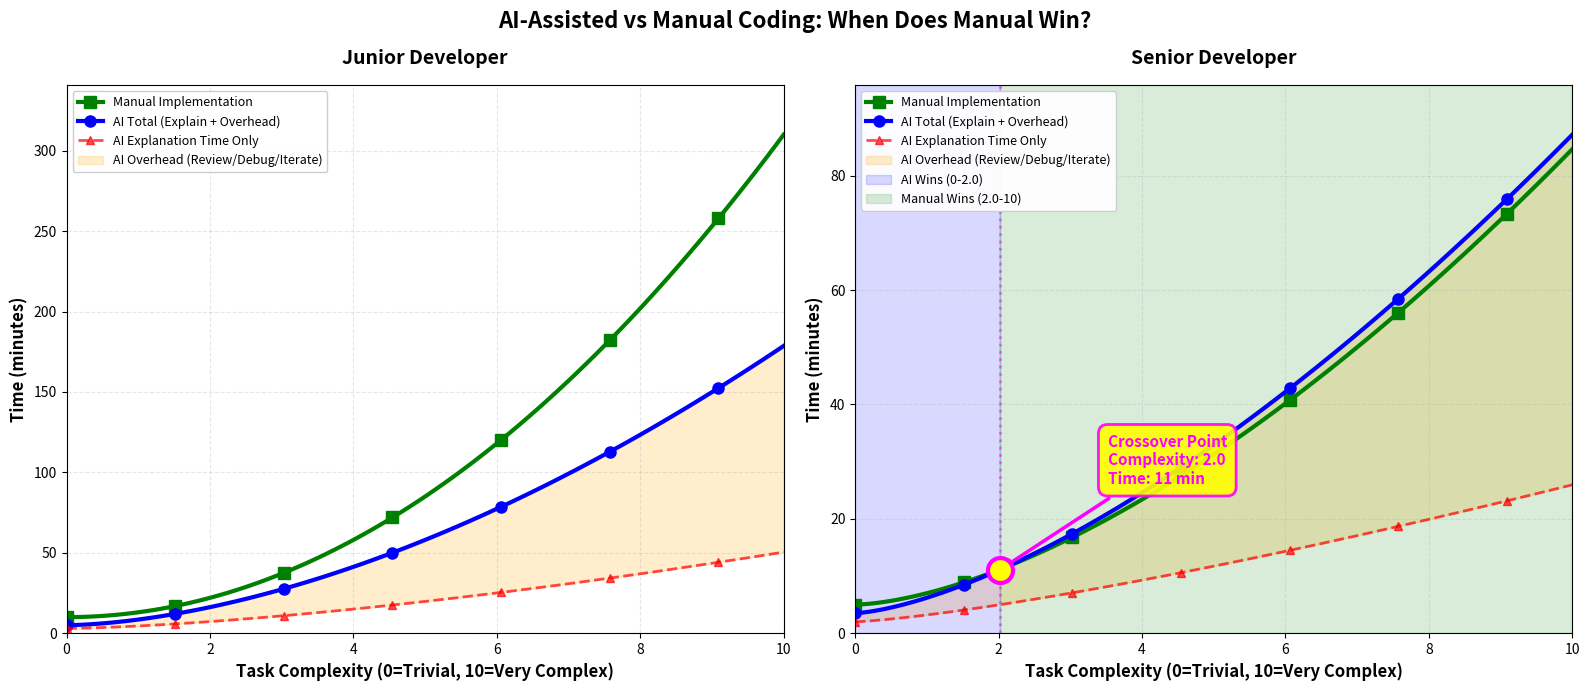
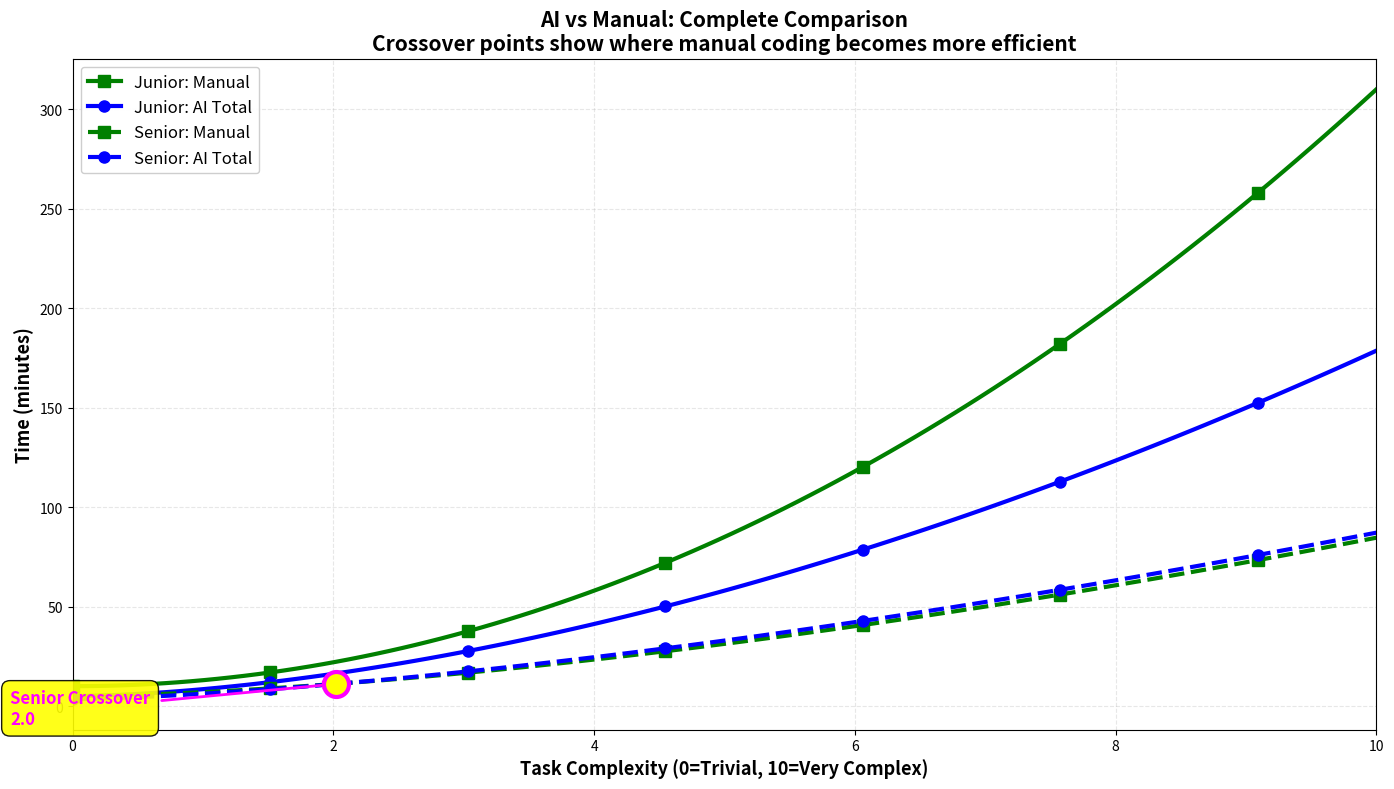

Here is the Python script that generated these plots, in order:
"""
Visualization comparing time spent on AI-assisted coding vs manual implementation
Shows crossover points where manual coding becomes more efficient

CORRECTED LOGIC:
- Manual implementation time > Explanation time (always!)
- AI total time = Explanation + Review/Debug + Iteration overhead
- Crossover happens when AI overhead exceeds manual implementation efficiency
"""

import matplotlib.pyplot as plt
import numpy as np

# Create complexity range (0 = trivial, 10 = very complex)
complexity = np.linspace(0, 10, 100)

# ============================================================================
# JUNIOR DEVELOPER MODEL
# ============================================================================

# Manual implementation: Juniors are slower, time grows exponentially with complexity
junior_manual = 10 + complexity**2 * 3

# AI explanation time: Always less than manual (otherwise why use AI?)
# But grows with complexity as requirements become harder to articulate
junior_explain = 3 + complexity**1.5 * 1.5

# AI overhead: Review AI output, fix bugs, iterate on prompts
# This overhead grows significantly with complexity
junior_ai_overhead = 2 + complexity**1.8 * 2

# Total AI time = explain + overhead
junior_ai_total = junior_explain + junior_ai_overhead

# ============================================================================
# SENIOR DEVELOPER MODEL
# ============================================================================

# Manual implementation: Seniors are much faster, better algorithmic thinking
senior_manual = 5 + complexity**1.6 * 2

# AI explanation time: Seniors explain more efficiently but still takes time
senior_explain = 2 + complexity**1.3 * 1.2

# AI overhead: Seniors are better at prompting but still need to review/fix
# Overhead is lower than juniors but still grows with complexity
senior_ai_overhead = 1.5 + complexity**1.6 * 1.5

# Total AI time = explain + overhead
senior_ai_total = senior_explain + senior_ai_overhead

# ============================================================================
# CREATE VISUALIZATION
# ============================================================================

fig, (ax1, ax2) = plt.subplots(1, 2, figsize=(16, 7))
fig.suptitle('AI-Assisted vs Manual Coding: When Does Manual Win?', 
             fontsize=16, fontweight='bold')

# ============================================================================
# PLOT 1: JUNIOR DEVELOPER
# ============================================================================

ax1.plot(complexity, junior_manual, 'g-', linewidth=3, label='Manual Implementation', 
         marker='s', markevery=15, markersize=8)
ax1.plot(complexity, junior_ai_total, 'b-', linewidth=3, label='AI Total (Explain + Overhead)', 
         marker='o', markevery=15, markersize=8)
ax1.plot(complexity, junior_explain, 'r--', linewidth=2, label='AI Explanation Time Only', 
         alpha=0.7, marker='^', markevery=15, markersize=6)

# Fill area showing AI overhead
ax1.fill_between(complexity, junior_explain, junior_ai_total, 
                 alpha=0.2, color='orange', label='AI Overhead (Review/Debug/Iterate)')

# Find crossover point
junior_diff = junior_manual - junior_ai_total
junior_crossover_idx = np.where(np.diff(np.sign(junior_diff)))[0]
if len(junior_crossover_idx) > 0:
    idx = junior_crossover_idx[0]
    crossover_x = complexity[idx]
    crossover_y = junior_ai_total[idx]
    
    ax1.plot(crossover_x, crossover_y, 'ro', markersize=18, 
            markeredgewidth=3, markerfacecolor='yellow', markeredgecolor='red', zorder=5)
    ax1.axvline(crossover_x, color='red', linestyle=':', linewidth=2, alpha=0.5)
    ax1.annotate(f'Crossover Point\nComplexity: {crossover_x:.1f}\nTime: {crossover_y:.0f} min', 
                xy=(crossover_x, crossover_y), 
                xytext=(crossover_x + 1.5, crossover_y + 30),
                arrowprops=dict(arrowstyle='->', color='red', lw=2.5),
                fontsize=11, fontweight='bold', color='red',
                bbox=dict(boxstyle='round,pad=0.6', facecolor='yellow', alpha=0.9, edgecolor='red', linewidth=2))
    
    # Add shaded regions
    ax1.axvspan(0, crossover_x, alpha=0.15, color='blue', label=f'AI Wins (0-{crossover_x:.1f})')
    ax1.axvspan(crossover_x, 10, alpha=0.15, color='green', label=f'Manual Wins ({crossover_x:.1f}-10)')

ax1.set_xlabel('Task Complexity (0=Trivial, 10=Very Complex)', fontsize=12, fontweight='bold')
ax1.set_ylabel('Time (minutes)', fontsize=12, fontweight='bold')
ax1.set_title('Junior Developer', fontsize=14, fontweight='bold', pad=15)
ax1.legend(loc='upper left', fontsize=9, framealpha=0.95)
ax1.grid(True, alpha=0.3, linestyle='--')
ax1.set_xlim(0, 10)
ax1.set_ylim(0, max(junior_manual.max(), junior_ai_total.max()) * 1.1)

# ============================================================================
# PLOT 2: SENIOR DEVELOPER
# ============================================================================

ax2.plot(complexity, senior_manual, 'g-', linewidth=3, label='Manual Implementation', 
         marker='s', markevery=15, markersize=8)
ax2.plot(complexity, senior_ai_total, 'b-', linewidth=3, label='AI Total (Explain + Overhead)', 
         marker='o', markevery=15, markersize=8)
ax2.plot(complexity, senior_explain, 'r--', linewidth=2, label='AI Explanation Time Only', 
         alpha=0.7, marker='^', markevery=15, markersize=6)

# Fill area showing AI overhead
ax2.fill_between(complexity, senior_explain, senior_ai_total, 
                 alpha=0.2, color='orange', label='AI Overhead (Review/Debug/Iterate)')

# Find crossover point
senior_diff = senior_manual - senior_ai_total
senior_crossover_idx = np.where(np.diff(np.sign(senior_diff)))[0]
if len(senior_crossover_idx) > 0:
    idx = senior_crossover_idx[0]
    crossover_x = complexity[idx]
    crossover_y = senior_ai_total[idx]
    
    ax2.plot(crossover_x, crossover_y, 'mo', markersize=18, 
            markeredgewidth=3, markerfacecolor='yellow', markeredgecolor='magenta', zorder=5)
    ax2.axvline(crossover_x, color='magenta', linestyle=':', linewidth=2, alpha=0.5)
    ax2.annotate(f'Crossover Point\nComplexity: {crossover_x:.1f}\nTime: {crossover_y:.0f} min', 
                xy=(crossover_x, crossover_y), 
                xytext=(crossover_x + 1.5, crossover_y + 15),
                arrowprops=dict(arrowstyle='->', color='magenta', lw=2.5),
                fontsize=11, fontweight='bold', color='magenta',
                bbox=dict(boxstyle='round,pad=0.6', facecolor='yellow', alpha=0.9, edgecolor='magenta', linewidth=2))
    
    # Add shaded regions
    ax2.axvspan(0, crossover_x, alpha=0.15, color='blue', label=f'AI Wins (0-{crossover_x:.1f})')
    ax2.axvspan(crossover_x, 10, alpha=0.15, color='green', label=f'Manual Wins ({crossover_x:.1f}-10)')

ax2.set_xlabel('Task Complexity (0=Trivial, 10=Very Complex)', fontsize=12, fontweight='bold')
ax2.set_ylabel('Time (minutes)', fontsize=12, fontweight='bold')
ax2.set_title('Senior Developer', fontsize=14, fontweight='bold', pad=15)
ax2.legend(loc='upper left', fontsize=9, framealpha=0.95)
ax2.grid(True, alpha=0.3, linestyle='--')
ax2.set_xlim(0, 10)
ax2.set_ylim(0, max(senior_manual.max(), senior_ai_total.max()) * 1.1)

plt.tight_layout()
plt.savefig('time_comparison.png', dpi=300, bbox_inches='tight')
print("✅ Plot saved to: time_comparison.png")

# ============================================================================
# COMBINED COMPARISON PLOT
# ============================================================================

fig2, ax = plt.subplots(figsize=(14, 8))

# Plot all curves
ax.plot(complexity, junior_manual, 'g-', linewidth=3, 
        label='Junior: Manual', marker='s', markevery=15, markersize=8)
ax.plot(complexity, junior_ai_total, 'b-', linewidth=3, 
        label='Junior: AI Total', marker='o', markevery=15, markersize=8)
ax.plot(complexity, senior_manual, 'g--', linewidth=3, 
        label='Senior: Manual', marker='s', markevery=15, markersize=8)
ax.plot(complexity, senior_ai_total, 'b--', linewidth=3, 
        label='Senior: AI Total', marker='o', markevery=15, markersize=8)

# Mark both crossover points
if len(junior_crossover_idx) > 0:
    idx = junior_crossover_idx[0]
    ax.plot(complexity[idx], junior_ai_total[idx], 'ro', markersize=18, 
            markeredgewidth=3, markerfacecolor='yellow', markeredgecolor='red', zorder=5)
    ax.annotate(f'Junior Crossover\n{complexity[idx]:.1f}', 
                xy=(complexity[idx], junior_ai_total[idx]), 
                xytext=(complexity[idx] + 1.5, junior_ai_total[idx] + 25),
                arrowprops=dict(arrowstyle='->', color='red', lw=2),
                fontsize=12, fontweight='bold', color='red',
                bbox=dict(boxstyle='round,pad=0.5', facecolor='yellow', alpha=0.9))

if len(senior_crossover_idx) > 0:
    idx = senior_crossover_idx[0]
    ax.plot(complexity[idx], senior_ai_total[idx], 'mo', markersize=18, 
            markeredgewidth=3, markerfacecolor='yellow', markeredgecolor='magenta', zorder=5)
    ax.annotate(f'Senior Crossover\n{complexity[idx]:.1f}', 
                xy=(complexity[idx], senior_ai_total[idx]), 
                xytext=(complexity[idx] - 2.5, senior_ai_total[idx] - 20),
                arrowprops=dict(arrowstyle='->', color='magenta', lw=2),
                fontsize=12, fontweight='bold', color='magenta',
                bbox=dict(boxstyle='round,pad=0.5', facecolor='yellow', alpha=0.9))

ax.set_xlabel('Task Complexity (0=Trivial, 10=Very Complex)', fontsize=13, fontweight='bold')
ax.set_ylabel('Time (minutes)', fontsize=13, fontweight='bold')
ax.set_title('AI vs Manual: Complete Comparison\nCrossover points show where manual coding becomes more efficient', 
             fontsize=15, fontweight='bold')
ax.legend(loc='upper left', fontsize=12, framealpha=0.95)
ax.grid(True, alpha=0.3, linestyle='--')
ax.set_xlim(0, 10)

plt.tight_layout()
plt.savefig('crossover_analysis.png', dpi=300, bbox_inches='tight')
print("✅ Crossover analysis plot saved to: crossover_analysis.png")

plt.show()

print("\n" + "="*60)
print("KEY INSIGHTS (CORRECTED)")
print("="*60)
print(f"""
✅ CORRECTED ASSUMPTIONS:
   • Manual implementation time > Explanation time (ALWAYS!)
   • AI has overhead: reviewing output, fixing bugs, iterating on prompts
   • Crossover happens when AI overhead exceeds manual efficiency gains

📊 JUNIOR DEVELOPERS:
   • Crossover at complexity ~{complexity[junior_crossover_idx[0]] if len(junior_crossover_idx) > 0 else 'N/A'}
   • AI wins for simple-to-medium tasks
   • Manual wins for complex tasks (overhead too high)

📊 SENIOR DEVELOPERS:
   • Crossover at complexity ~{complexity[senior_crossover_idx[0]] if len(senior_crossover_idx) > 0 else 'N/A'}
   • Crossover happens EARLIER than juniors
   • Seniors code complex logic faster than explaining it to AI

🎯 THE PARADOX:
   • Better developers = earlier crossover point
   • AI is most valuable for juniors on complex tasks? NO!
   • AI is most valuable for EVERYONE on simple/repetitive tasks
   • Complex tasks: Manual coding wins for experienced developers
""")
